Dataset: Ripe_UnRipe_Pistachios (GitHub, haktas51/Ripe_UnRipe_Pistachios). Classes: ripe, unripe.

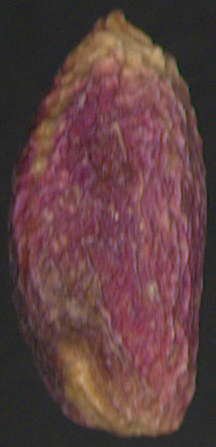
Label: ripe

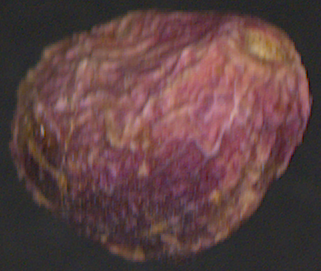
Label: ripe

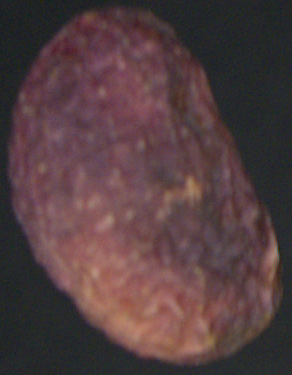
Label: ripe

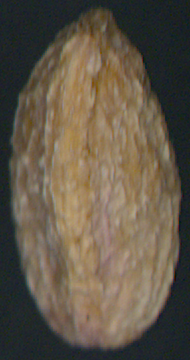
Label: unripe

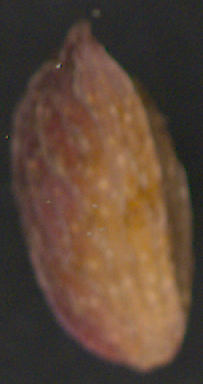
Label: unripe

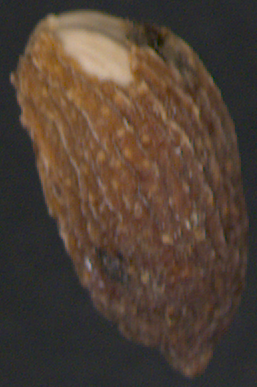
Label: unripe
